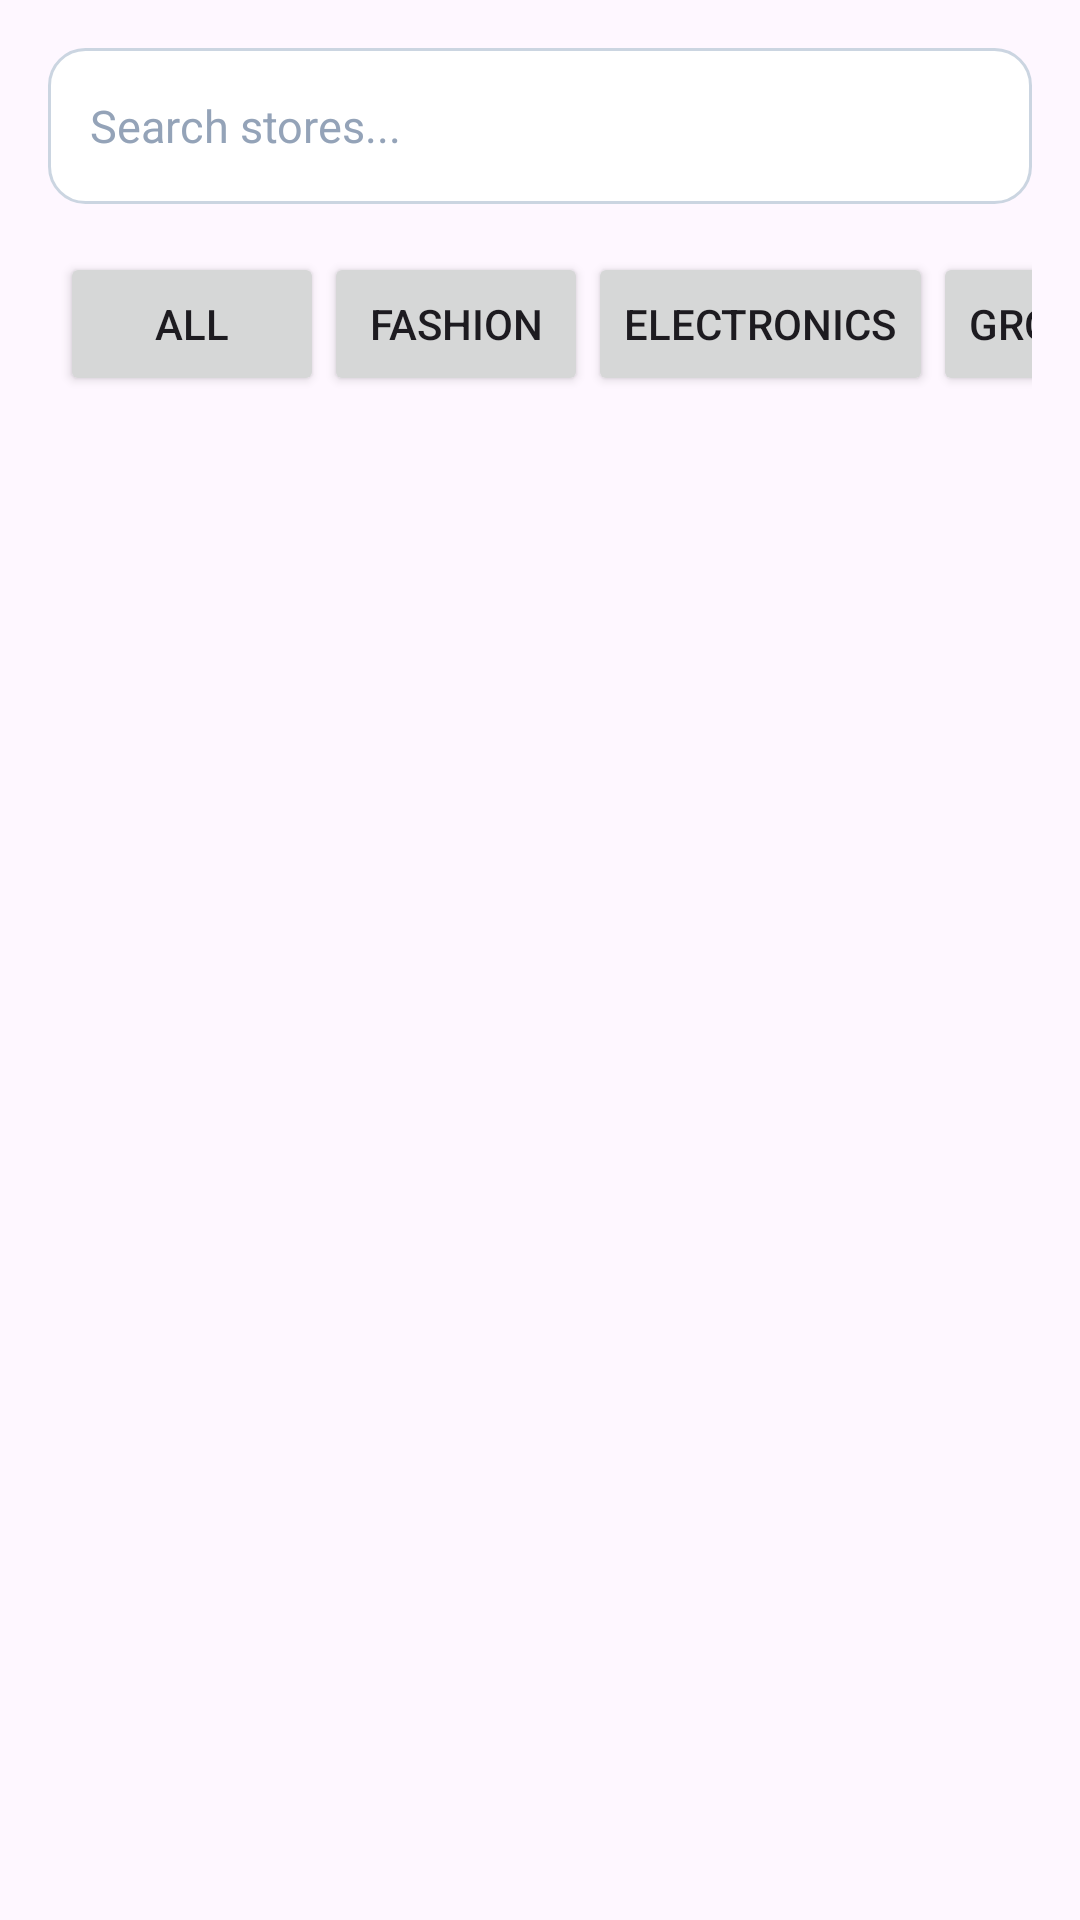

Here is an Android app screen rendered from its layout file. Give the layout XML and the strings, colors and styles it references.
<!-- AndroidManifest.xml: application theme Theme.SmartMallCompanion -->
<!-- res/layout/fragment_explore.xml -->
<?xml version="1.0" encoding="utf-8"?>
<LinearLayout xmlns:android="http://schemas.android.com/apk/res/android"
    android:layout_width="match_parent"
    android:layout_height="match_parent"
    android:orientation="vertical"
    android:padding="16dp">

    <EditText
        android:id="@+id/etStoreSearch"
        android:layout_width="match_parent"
        android:layout_height="52dp"
        android:hint="Search stores..."
        android:inputType="text"
        android:padding="14dp"
        android:textColor="#0F172A"
        android:textColorHint="#94A3B8"
        android:textSize="15sp"
        android:background="@drawable/bg_input_field" />

    <HorizontalScrollView
        android:layout_width="match_parent"
        android:layout_height="wrap_content"
        android:layout_marginTop="12dp"
        android:scrollbars="none">

        <LinearLayout
            android:layout_width="wrap_content"
            android:layout_height="wrap_content"
            android:orientation="horizontal"
            android:padding="4dp">

            <Button
                android:id="@+id/btnAll"
                android:layout_width="wrap_content"
                android:layout_height="wrap_content"
                android:text="All" />

            <Button
                android:id="@+id/btnFashion"
                android:layout_width="wrap_content"
                android:layout_height="wrap_content"
                android:text="Fashion" />

            <Button
                android:id="@+id/btnElectronics"
                android:layout_width="wrap_content"
                android:layout_height="wrap_content"
                android:text="Electronics" />


            <Button
                android:id="@+id/btnGroceries"
                android:layout_width="wrap_content"
                android:layout_height="wrap_content"
                android:text="Groceries" />


            <Button
                android:id="@+id/btnFood"
                android:layout_width="wrap_content"
                android:layout_height="wrap_content"
                android:text="Food" />

            <Button
                android:id="@+id/btnAccessories"
                android:layout_width="wrap_content"
                android:layout_height="wrap_content"
                android:text="Accessories" />

        </LinearLayout>
    </HorizontalScrollView>

    <androidx.recyclerview.widget.RecyclerView
        android:id="@+id/rvStores"
        android:layout_width="match_parent"
        android:layout_height="0dp"
        android:layout_weight="1"
        android:layout_marginTop="12dp" />

</LinearLayout>
<!-- resources referenced by this layout -->
<resources>
  <!-- drawable bg_input_field (drawable) -->
  <?xml version="1.0" encoding="utf-8"?>
  <shape xmlns:android="http://schemas.android.com/apk/res/android"
      android:shape="rectangle">
  
      <solid android:color="#FFFFFF" />
  
      <stroke
          android:width="1dp"
          android:color="#CBD5E1" />
  
      <corners android:radius="12dp" />
  
  </shape>
  <style name="Theme.SmartMallCompanion" parent="Base.Theme.SmartMallCompanion" />
  <style name="Base.Theme.SmartMallCompanion" parent="Theme.Material3.DayNight.NoActionBar">
          
          
      </style>
</resources>
